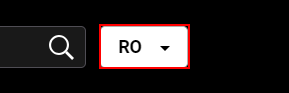
Workflow: DemoSequence

Step 1: click on the button

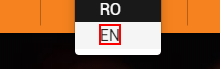
Step 2: click on the element

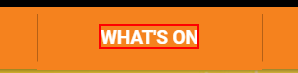
Step 3: click on the element 'What's On'

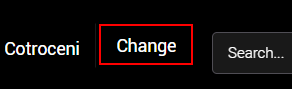
Step 4: click on the link 'Change'

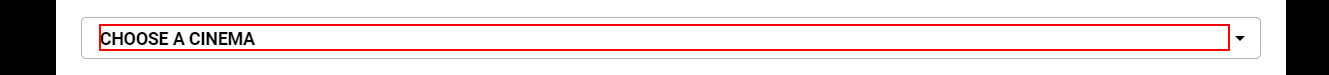
Step 5: click on the element 'Choose a cinema'

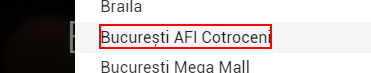
Step 6: click on the element 'București AFI Cotroceni'

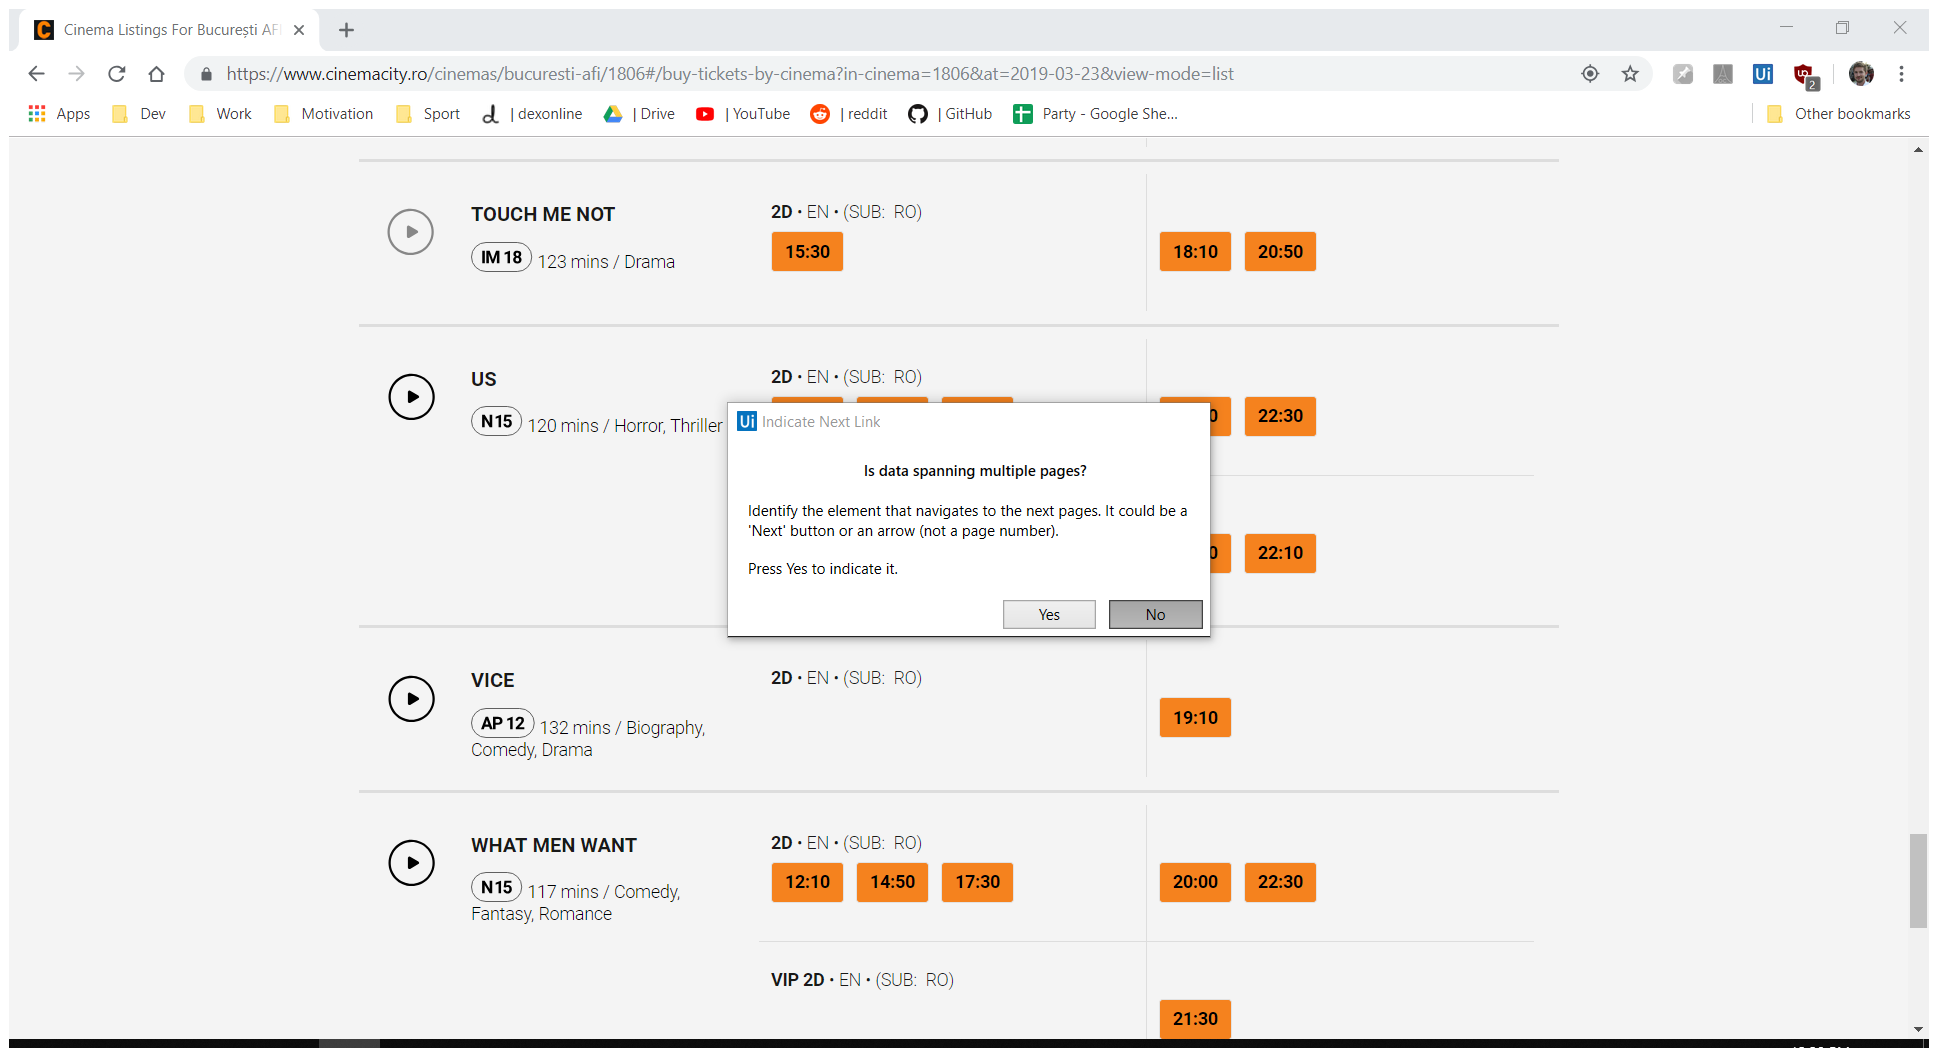
Step 7: Attach Browser 'CinemaLis Page' in window 'Cinema Listings For București AFI Cotroceni' (chrome.exe)

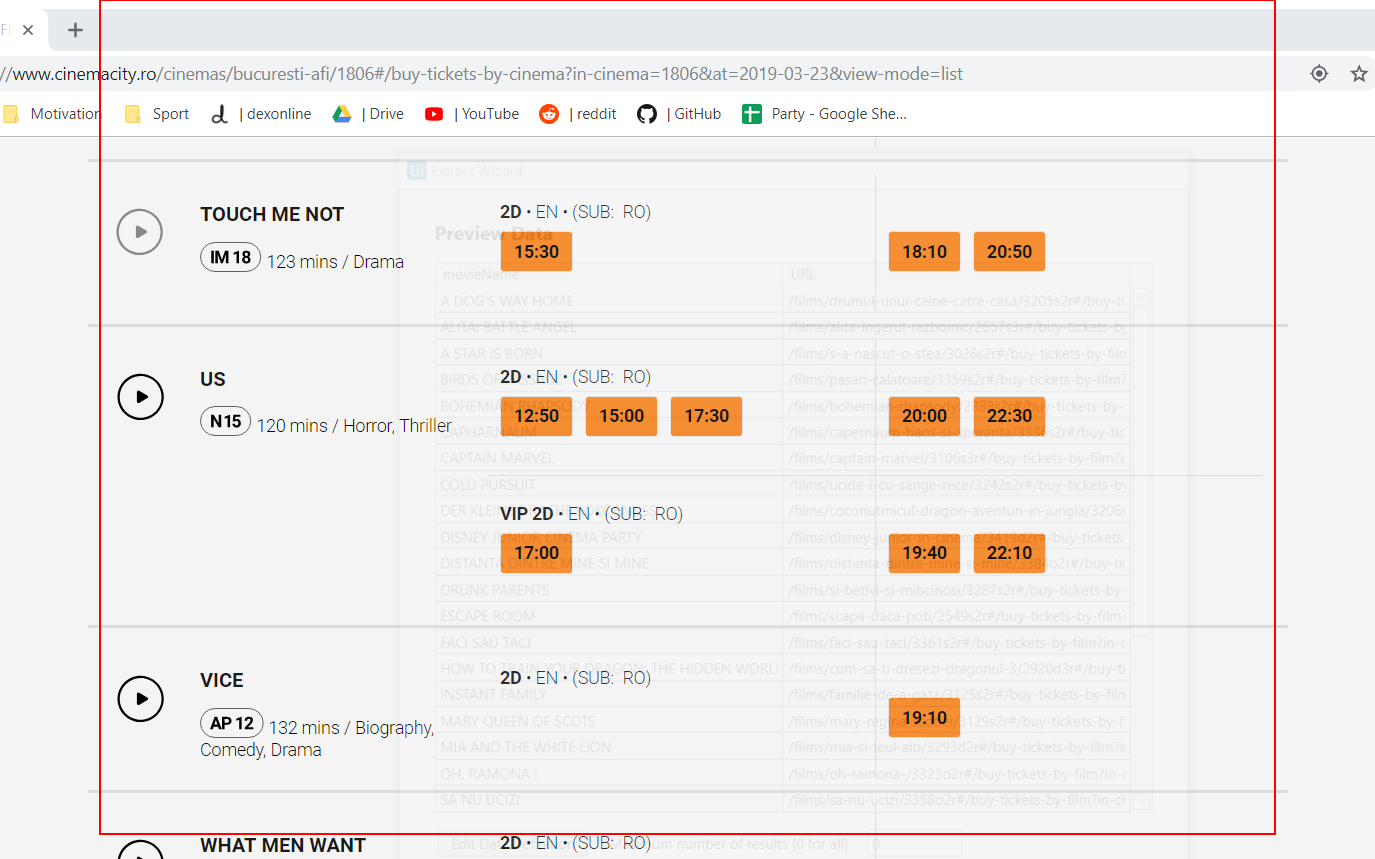
Step 8: get-text from the section

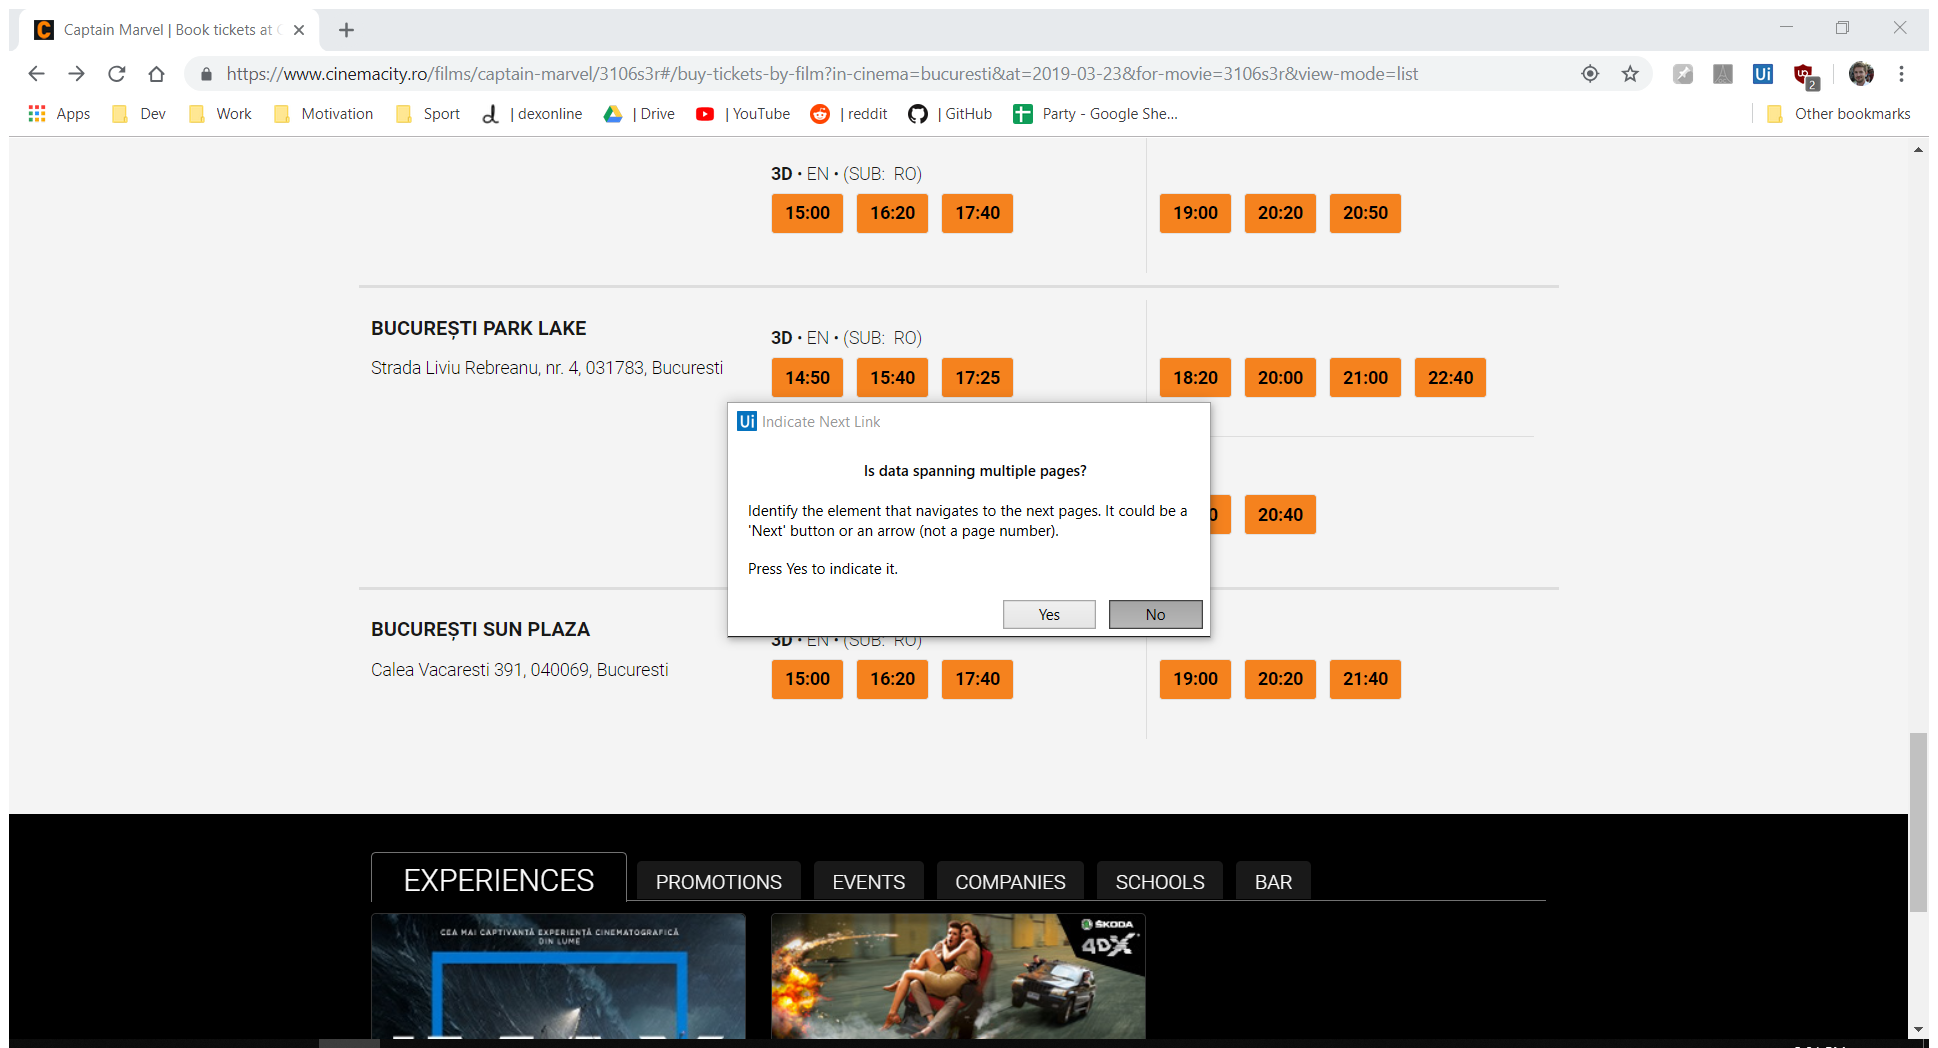
Step 9: Attach Browser 'CaptainMa Page' in window 'Captain Marvel | Book tickets at Cinema City' (chrome.exe)

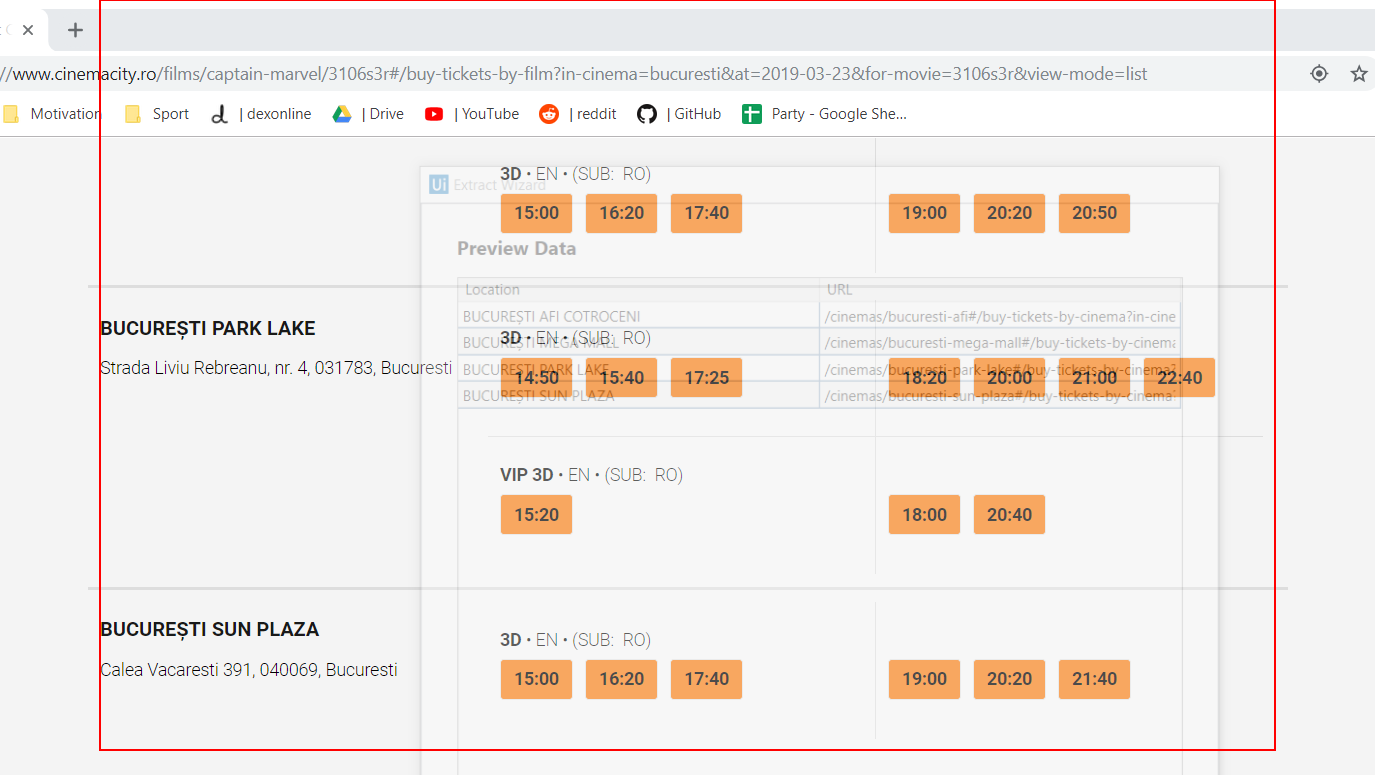
Step 10: get-text from the section

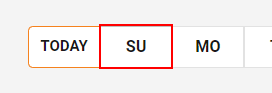
Step 11: click on the button 'Su' in window 'Cinema Listings For București AFI Cotroceni' (chrome.exe)

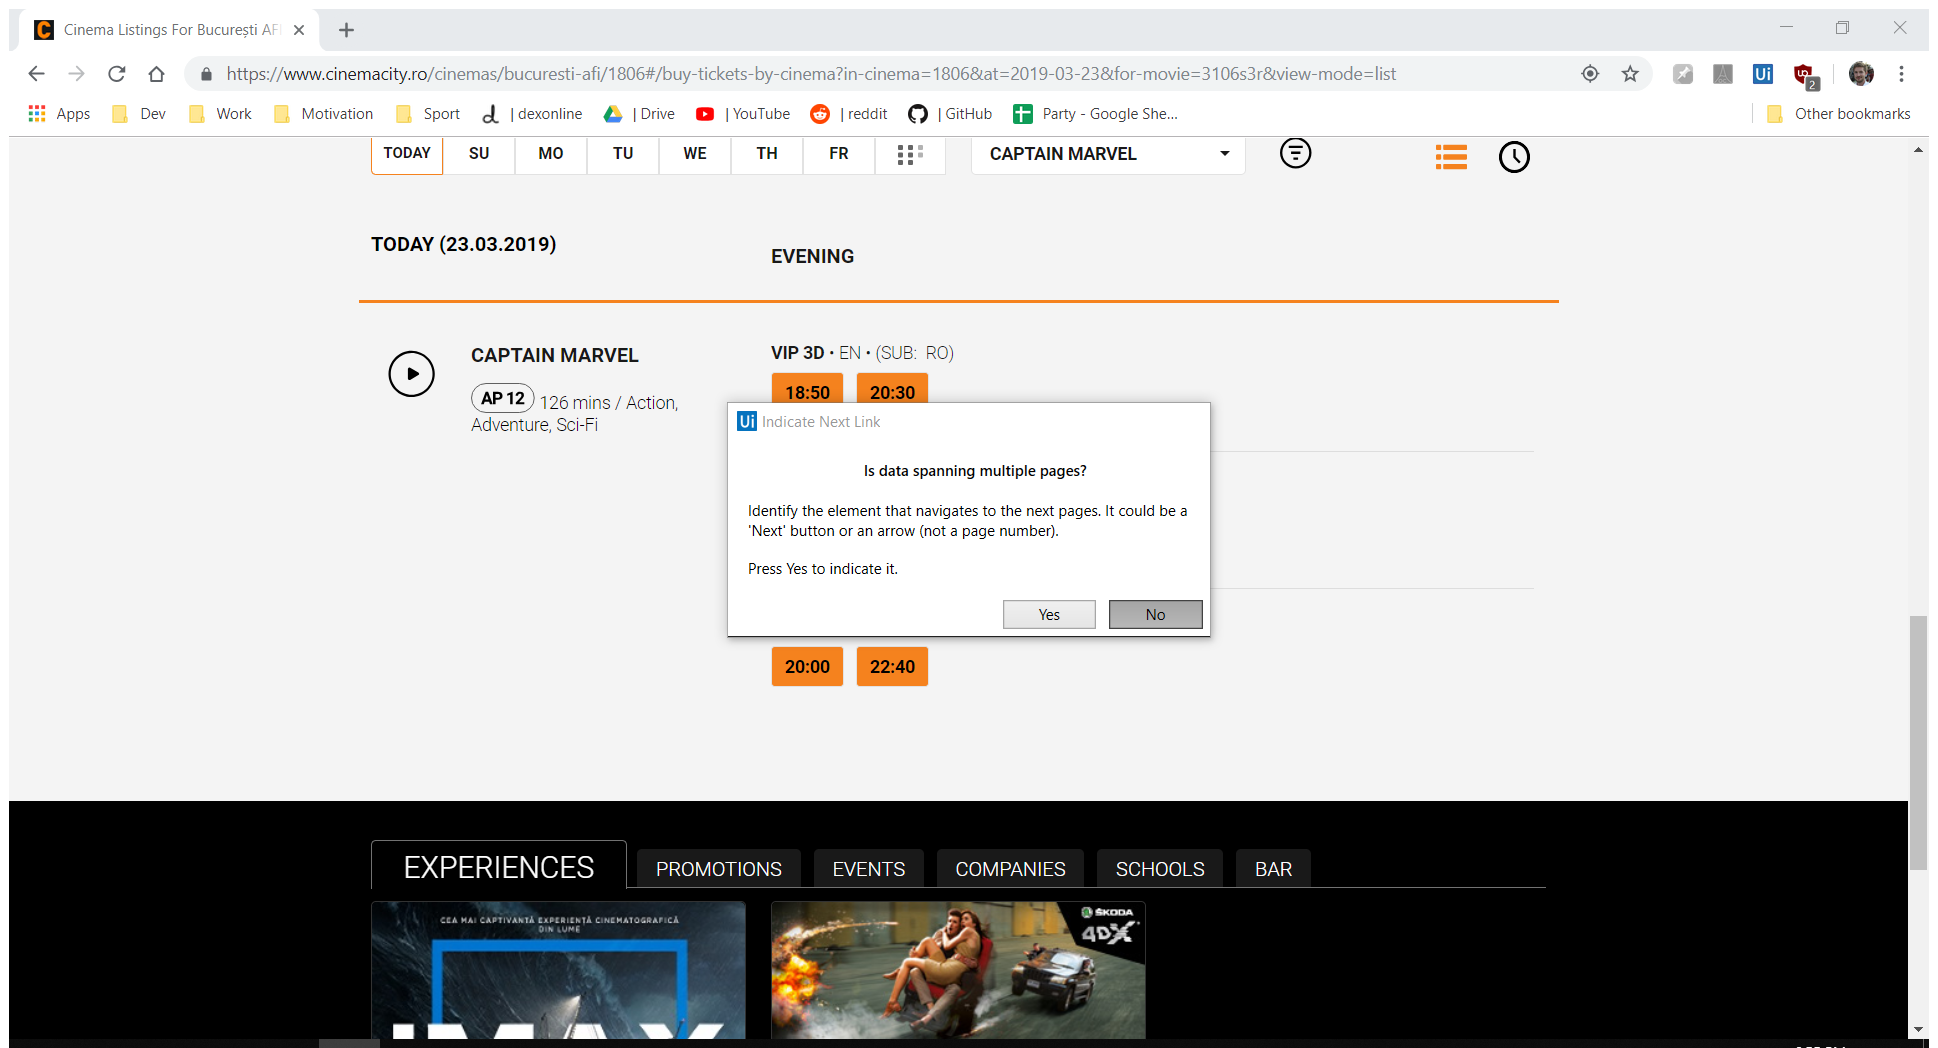
Step 12: Attach Browser 'CinemaLis Page' in window 'Cinema Listings For București AFI Cotroceni' (chrome.exe)

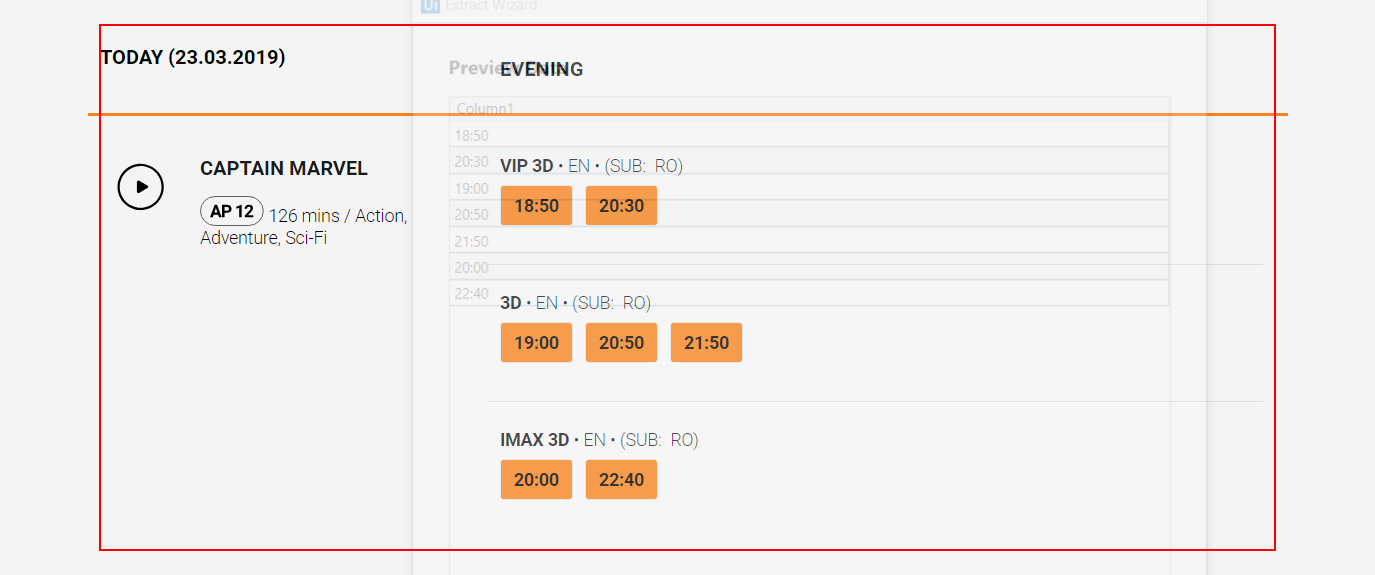
Step 13: get-text from the section

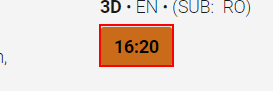
Step 14: get-attribute of the link '" + row(0).toString + "' in window 'Cinema Listings For București AFI Cotroceni' (chrome.exe) (repeated 2 times)

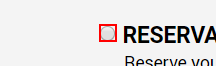
Step 16: click on the text box 'rbr' in window 'BookingType' (chrome.exe)

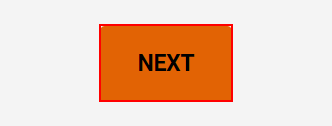
Step 17: click on the link in window 'BookingType' (chrome.exe)

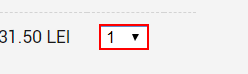
Step 18: type "1" into the drop-down in window 'Cinema City' (chrome.exe)

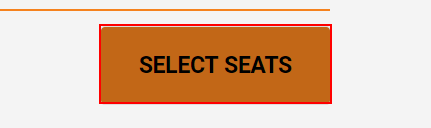
Step 19: click on the link in window 'Cinema City' (chrome.exe)

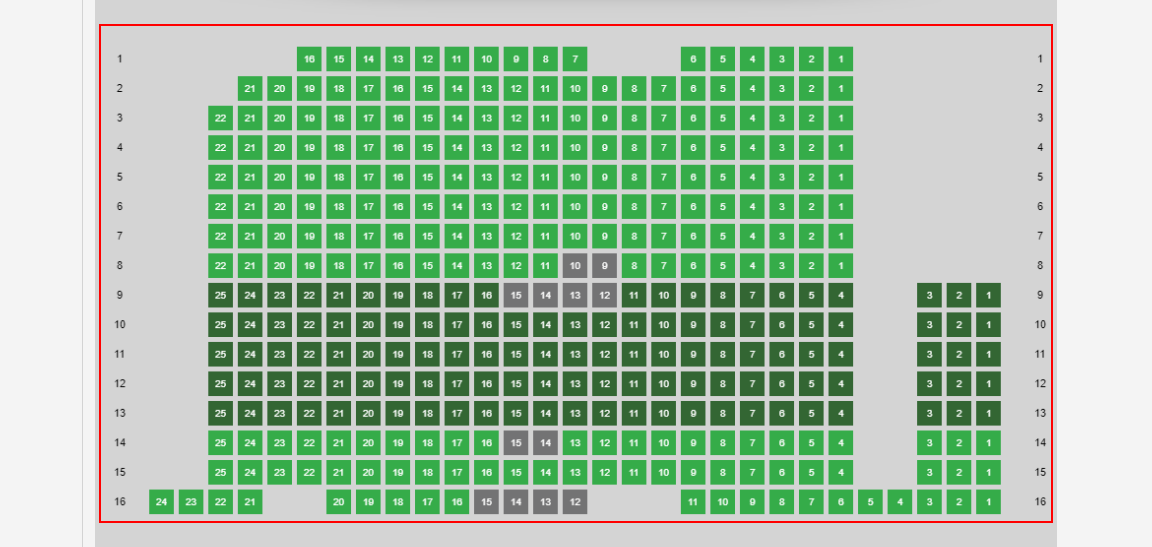
Step 20: click on the canvas in window 'Select Seats' (chrome.exe)